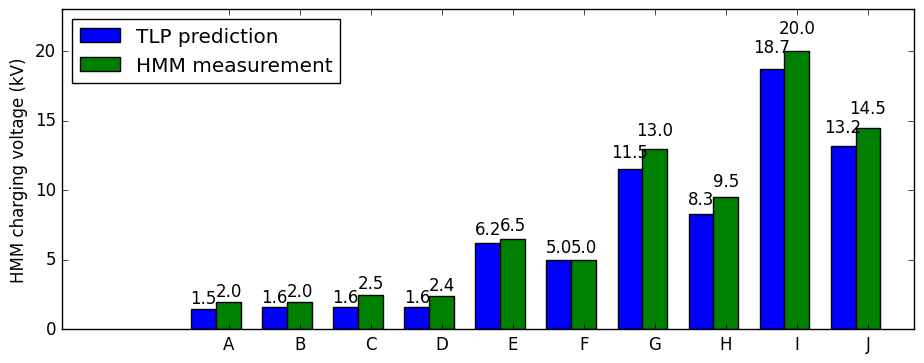

Write the Python code that produced this figure. (Note: this script raises an exception after producing the figure.)
import numpy as np
import matplotlib.pyplot as plt
import matplotlib as mp
mp.style.use('classic')

# in kV
tlp = [1.5, 1.6, 1.6, 1.6, 6.2, 5.0, 11.5, 8.3, 18.7, 13.2]
hmm = [2.0, 2.0, 2.5, 2.4, 6.5, 5.0, 13.0, 9.5, 20.0, 14.5]
ticks=['A', 'B', 'C', 'D', 'E', 'F', 'G' , 'H', 'I' , 'J' ] 
ind = np.arange(len(ticks))

# in V
tlp_hmm = [640, 700, 890, 860, 0,0,0,0,0,0]
# in ohms
rons =    [6.2, 2.85, 9.7, 13.3, 2.7, 3.25, 2.4, 4.7, 1.7, 1.85]
r_tlp_hmm = 90
r_hmm = 300
#
tlp_hmm_ifail = [v / (r_tlp_hmm + ron) for v,ron in zip(tlp_hmm, rons)]

tlp_hmm_normalized = [i * (r_hmm + ron) / 1000 for i,ron in zip(tlp_hmm_ifail,rons)]
#tlp_hmm_normalized = [i if i > 0 else np.NaN for i in tlp_hmm_normalized ]
tlp_hmm_normalized

width = 0.35

f, ax = plt.subplots(1,1,figsize=(11,4))
rects1 = ax.bar(ind,         tlp, width, color='b')
rects2 = ax.bar(ind + width, hmm, width, color='g')
plt.xticks(ind + width, ticks)
ax.legend((rects1[0], rects2[0]), ('TLP prediction', 'HMM measurement'), loc="upper left")
ax.set_ylim([0, 23])
ax.set_ylabel('HMM charging voltage (kV)')

def autolabel(rects):
    for rect in rects:
        height = rect.get_height()
        ax.text(rect.get_x() + rect.get_width()/2., 1.05*height,
                '%.1f' % height,
                ha='center', va='bottom')

autolabel(rects1)
autolabel(rects2)
plt.savefig("../../src/5/figures/correlation_results.png", pad_inches=0.3)
plt.show()

width = 0.35

f, ax = plt.subplots(1,1,figsize=(7,4))
rects1 = ax.bar(ind[0:4],         tlp_hmm_normalized[0:4], width, color='b')
rects2 = ax.bar(ind[0:4] + width, hmm[0:4], width, color='g')
plt.xticks(ind[0:4] + width, ticks[0:4])
ax.legend((rects1[0], rects2[0]), ('TLP-HMM (mesure normalisée)', 'HMM (mesure)'), loc="upper left")
ax.set_ylim([0, 5])
ax.set_ylabel('Tension de charge (kV)')

def autolabel(rects):
    for rect in rects:
        height = rect.get_height()
        ax.text(rect.get_x() + rect.get_width()/2., 1.05*height,
                '%.1f' % height,
                ha='center', va='bottom')

autolabel(rects1)
autolabel(rects2)
plt.savefig("./correlation_results.png", pad_inches=0.3)
plt.show()

